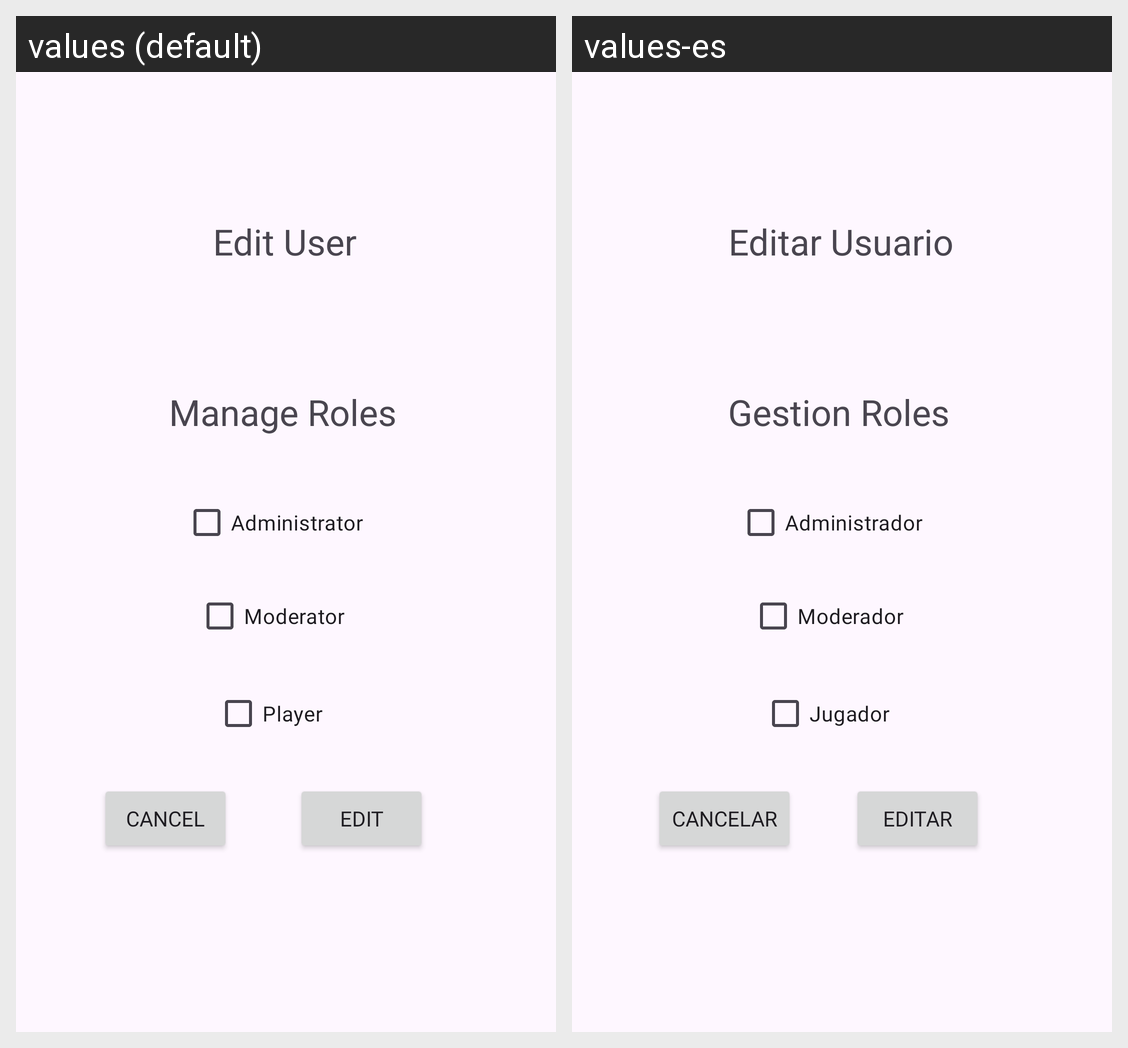

The same Android screen rendered under two of its app's locales, left to right. List the strings drawn on it with the default value and each locale's translation.
Android screen res/layout/activity_edit_user.xml rendered under 2 locales, left to right: values (default), values-es. Device: Nexus 5 (rendered at 1080×1920; each locale shown at half size, 540×960, under a caption strip naming it); theme Theme.FightBall.
Strings drawn on this screen, with the default value and each locale's value (text and hints the layout hard-codes, and strings that could not be matched under every locale, appear in the picture but are not listed):

GestionRoles
  values: Manage Roles
  values-es: Gestion Roles

EditarUsuario
  values: Edit User
  values-es: Editar Usuario

Administrador
  values: Administrator
  values-es: Administrador

Moderador
  values: Moderator
  values-es: Moderador

Cancelar
  values: Cancel
  values-es: Cancelar

Editar
  values: Edit
  values-es: Editar

Jugador
  values: Player
  values-es: Jugador
